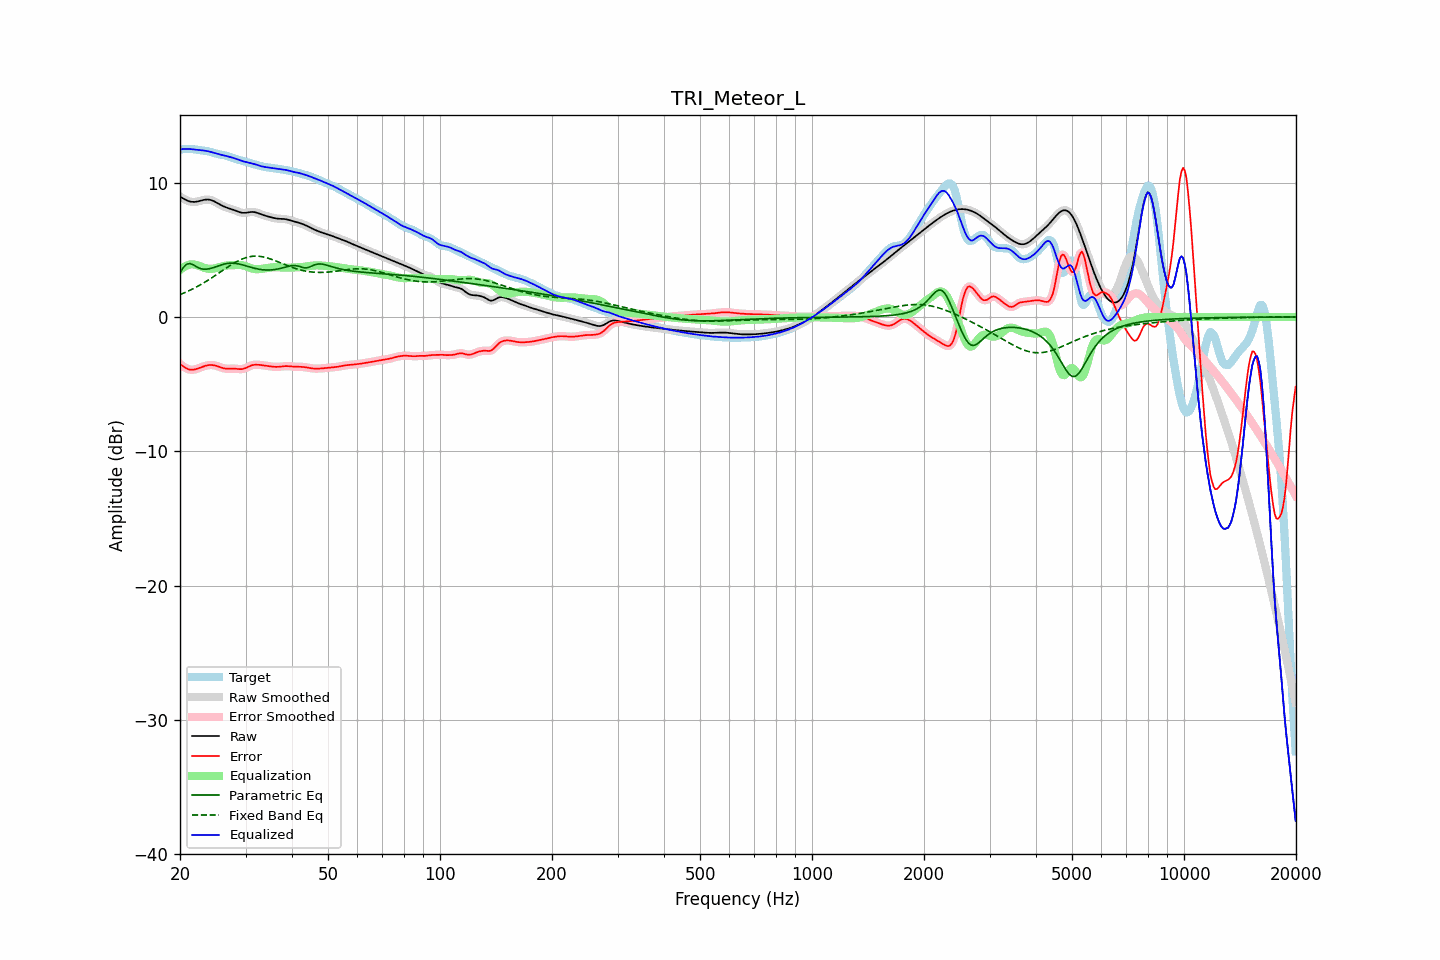

The table this chart was drawn from, first rows:
frequency, raw, error, smoothed, error_smoothed, equalization, parametric_eq, fixed_band_eq, equalized_raw, equalized_smoothed, target
20.00, 8.97, -3.49, 8.97, -3.49, 3.50, 3.31, 1.66, 12.46, 12.47, 12.46
20.20, 8.90, -3.59, 8.89, -3.59, 3.60, 3.49, 1.71, 12.49, 12.49, 12.48
20.40, 8.83, -3.68, 8.82, -3.68, 3.69, 3.67, 1.76, 12.51, 12.51, 12.50
20.61, 8.76, -3.76, 8.76, -3.76, 3.76, 3.80, 1.82, 12.52, 12.52, 12.52
20.81, 8.70, -3.83, 8.70, -3.83, 3.82, 3.92, 1.87, 12.52, 12.52, 12.53
21.02, 8.65, -3.88, 8.65, -3.88, 3.87, 3.96, 1.92, 12.51, 12.51, 12.53
21.23, 8.60, -3.92, 8.61, -3.91, 3.90, 3.99, 1.98, 12.50, 12.51, 12.52
21.44, 8.58, -3.93, 8.58, -3.93, 3.92, 3.95, 2.04, 12.50, 12.50, 12.51
21.66, 8.57, -3.92, 8.57, -3.93, 3.92, 3.90, 2.10, 12.49, 12.49, 12.50
21.87, 8.57, -3.91, 8.57, -3.91, 3.90, 3.83, 2.16, 12.47, 12.47, 12.48
22.09, 8.58, -3.88, 8.58, -3.88, 3.88, 3.76, 2.22, 12.46, 12.46, 12.46
22.31, 8.60, -3.84, 8.60, -3.84, 3.84, 3.70, 2.29, 12.45, 12.44, 12.45
22.54, 8.63, -3.80, 8.63, -3.80, 3.80, 3.64, 2.35, 12.43, 12.43, 12.43
22.76, 8.66, -3.75, 8.67, -3.75, 3.75, 3.60, 2.42, 12.42, 12.42, 12.42
22.99, 8.70, -3.70, 8.70, -3.71, 3.71, 3.57, 2.49, 12.41, 12.41, 12.40
23.22, 8.72, -3.66, 8.72, -3.66, 3.67, 3.56, 2.56, 12.39, 12.39, 12.39
23.45, 8.74, -3.63, 8.74, -3.63, 3.63, 3.55, 2.63, 12.38, 12.37, 12.37
23.69, 8.75, -3.60, 8.75, -3.60, 3.61, 3.57, 2.71, 12.35, 12.35, 12.35
23.92, 8.74, -3.58, 8.74, -3.58, 3.59, 3.58, 2.78, 12.33, 12.33, 12.32
24.16, 8.72, -3.57, 8.72, -3.58, 3.58, 3.61, 2.86, 12.30, 12.30, 12.29
24.40, 8.68, -3.58, 8.68, -3.58, 3.59, 3.65, 2.94, 12.26, 12.26, 12.26
24.65, 8.63, -3.59, 8.63, -3.59, 3.60, 3.69, 3.02, 12.23, 12.23, 12.22
24.89, 8.57, -3.62, 8.57, -3.62, 3.63, 3.73, 3.10, 12.19, 12.19, 12.18
25.14, 8.50, -3.65, 8.50, -3.65, 3.66, 3.77, 3.18, 12.16, 12.16, 12.15
25.39, 8.43, -3.69, 8.43, -3.69, 3.70, 3.81, 3.26, 12.13, 12.13, 12.12
25.65, 8.37, -3.74, 8.37, -3.74, 3.73, 3.85, 3.34, 12.10, 12.10, 12.10
25.91, 8.30, -3.78, 8.30, -3.78, 3.77, 3.89, 3.42, 12.07, 12.07, 12.08
26.16, 8.24, -3.81, 8.25, -3.81, 3.80, 3.92, 3.50, 12.04, 12.04, 12.06
26.43, 8.19, -3.84, 8.19, -3.84, 3.82, 3.95, 3.59, 12.01, 12.01, 12.03
26.69, 8.15, -3.85, 8.15, -3.85, 3.84, 3.98, 3.66, 11.99, 11.98, 12.00
26.96, 8.11, -3.85, 8.11, -3.85, 3.85, 4.00, 3.74, 11.95, 11.95, 11.96
27.23, 8.07, -3.85, 8.07, -3.85, 3.85, 4.00, 3.82, 11.92, 11.92, 11.92
27.50, 8.03, -3.84, 8.03, -3.84, 3.86, 4.01, 3.90, 11.89, 11.89, 11.87
27.77, 7.99, -3.84, 7.99, -3.84, 3.86, 4.01, 3.97, 11.85, 11.85, 11.83
28.05, 7.95, -3.84, 7.95, -3.85, 3.87, 4.00, 4.04, 11.81, 11.81, 11.79
28.33, 7.90, -3.86, 7.90, -3.86, 3.87, 3.98, 4.11, 11.77, 11.77, 11.76
28.62, 7.85, -3.87, 7.85, -3.87, 3.88, 3.96, 4.17, 11.73, 11.73, 11.73
28.90, 7.81, -3.89, 7.81, -3.88, 3.87, 3.94, 4.23, 11.69, 11.69, 11.70
29.19, 7.78, -3.89, 7.78, -3.89, 3.87, 3.91, 4.29, 11.65, 11.64, 11.67
29.48, 7.76, -3.88, 7.76, -3.87, 3.85, 3.88, 4.33, 11.60, 11.61, 11.63
29.78, 7.75, -3.84, 7.75, -3.84, 3.82, 3.84, 4.38, 11.57, 11.57, 11.59
30.08, 7.76, -3.80, 7.76, -3.79, 3.78, 3.81, 4.42, 11.54, 11.54, 11.56
30.38, 7.78, -3.74, 7.78, -3.74, 3.74, 3.77, 4.45, 11.51, 11.52, 11.52
30.68, 7.80, -3.68, 7.80, -3.68, 3.69, 3.74, 4.48, 11.49, 11.49, 11.48
30.99, 7.82, -3.63, 7.82, -3.63, 3.65, 3.70, 4.50, 11.46, 11.46, 11.44
31.30, 7.82, -3.59, 7.82, -3.59, 3.61, 3.67, 4.52, 11.43, 11.43, 11.41
31.61, 7.82, -3.57, 7.81, -3.57, 3.58, 3.64, 4.53, 11.40, 11.40, 11.38
31.93, 7.79, -3.55, 7.79, -3.56, 3.56, 3.61, 4.53, 11.36, 11.36, 11.35
32.24, 7.76, -3.56, 7.76, -3.56, 3.56, 3.58, 4.53, 11.32, 11.32, 11.31
32.57, 7.72, -3.56, 7.72, -3.56, 3.56, 3.56, 4.52, 11.28, 11.28, 11.28
32.89, 7.67, -3.58, 7.67, -3.58, 3.57, 3.54, 4.51, 11.24, 11.24, 11.25
33.22, 7.63, -3.59, 7.63, -3.59, 3.59, 3.52, 4.49, 11.21, 11.21, 11.22
33.55, 7.58, -3.61, 7.58, -3.61, 3.60, 3.51, 4.47, 11.19, 11.19, 11.19
33.89, 7.54, -3.62, 7.54, -3.62, 3.62, 3.50, 4.44, 11.17, 11.17, 11.17
34.23, 7.51, -3.64, 7.51, -3.64, 3.64, 3.50, 4.41, 11.15, 11.15, 11.15
34.57, 7.47, -3.66, 7.47, -3.66, 3.66, 3.50, 4.37, 11.14, 11.13, 11.13
34.92, 7.44, -3.68, 7.44, -3.68, 3.68, 3.50, 4.33, 11.12, 11.12, 11.12
35.27, 7.41, -3.69, 7.41, -3.69, 3.69, 3.51, 4.29, 11.10, 11.10, 11.10
35.62, 7.38, -3.71, 7.38, -3.71, 3.70, 3.52, 4.25, 11.08, 11.08, 11.09
35.97, 7.36, -3.71, 7.36, -3.71, 3.71, 3.53, 4.20, 11.06, 11.06, 11.07
... 635 more rows
